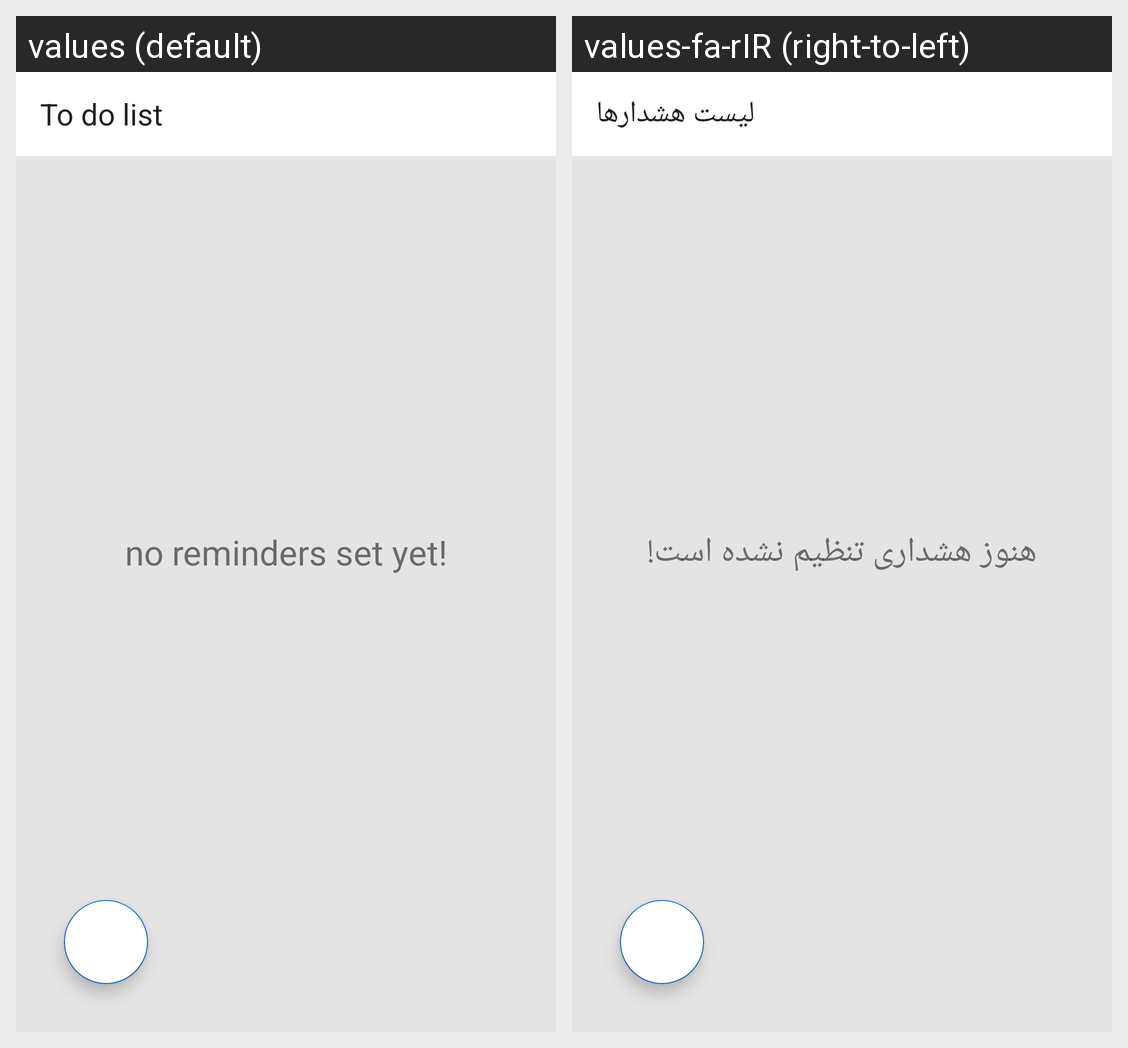

This grid shows one Android layout under two languages. Give, for every string resource on the screen, its name, the default text and each shown locale's text.
Android screen res/layout/activity_main.xml rendered under 2 locales, left to right: values (default), values-fa-rIR (right-to-left). Device: Nexus 5 (rendered at 1080×1920; each locale shown at half size, 540×960, under a caption strip naming it); theme AppTheme.
Strings drawn on this screen, with the default value and each locale's value (text and hints the layout hard-codes, and strings that could not be matched under every locale, appear in the picture but are not listed):

to_do
  values: To do list
  values-fa-rIR: لیست هشدارها

no_reminders_set_yet
  values: no reminders set yet!
  values-fa-rIR: هنوز هشداری تنظیم نشده است!
